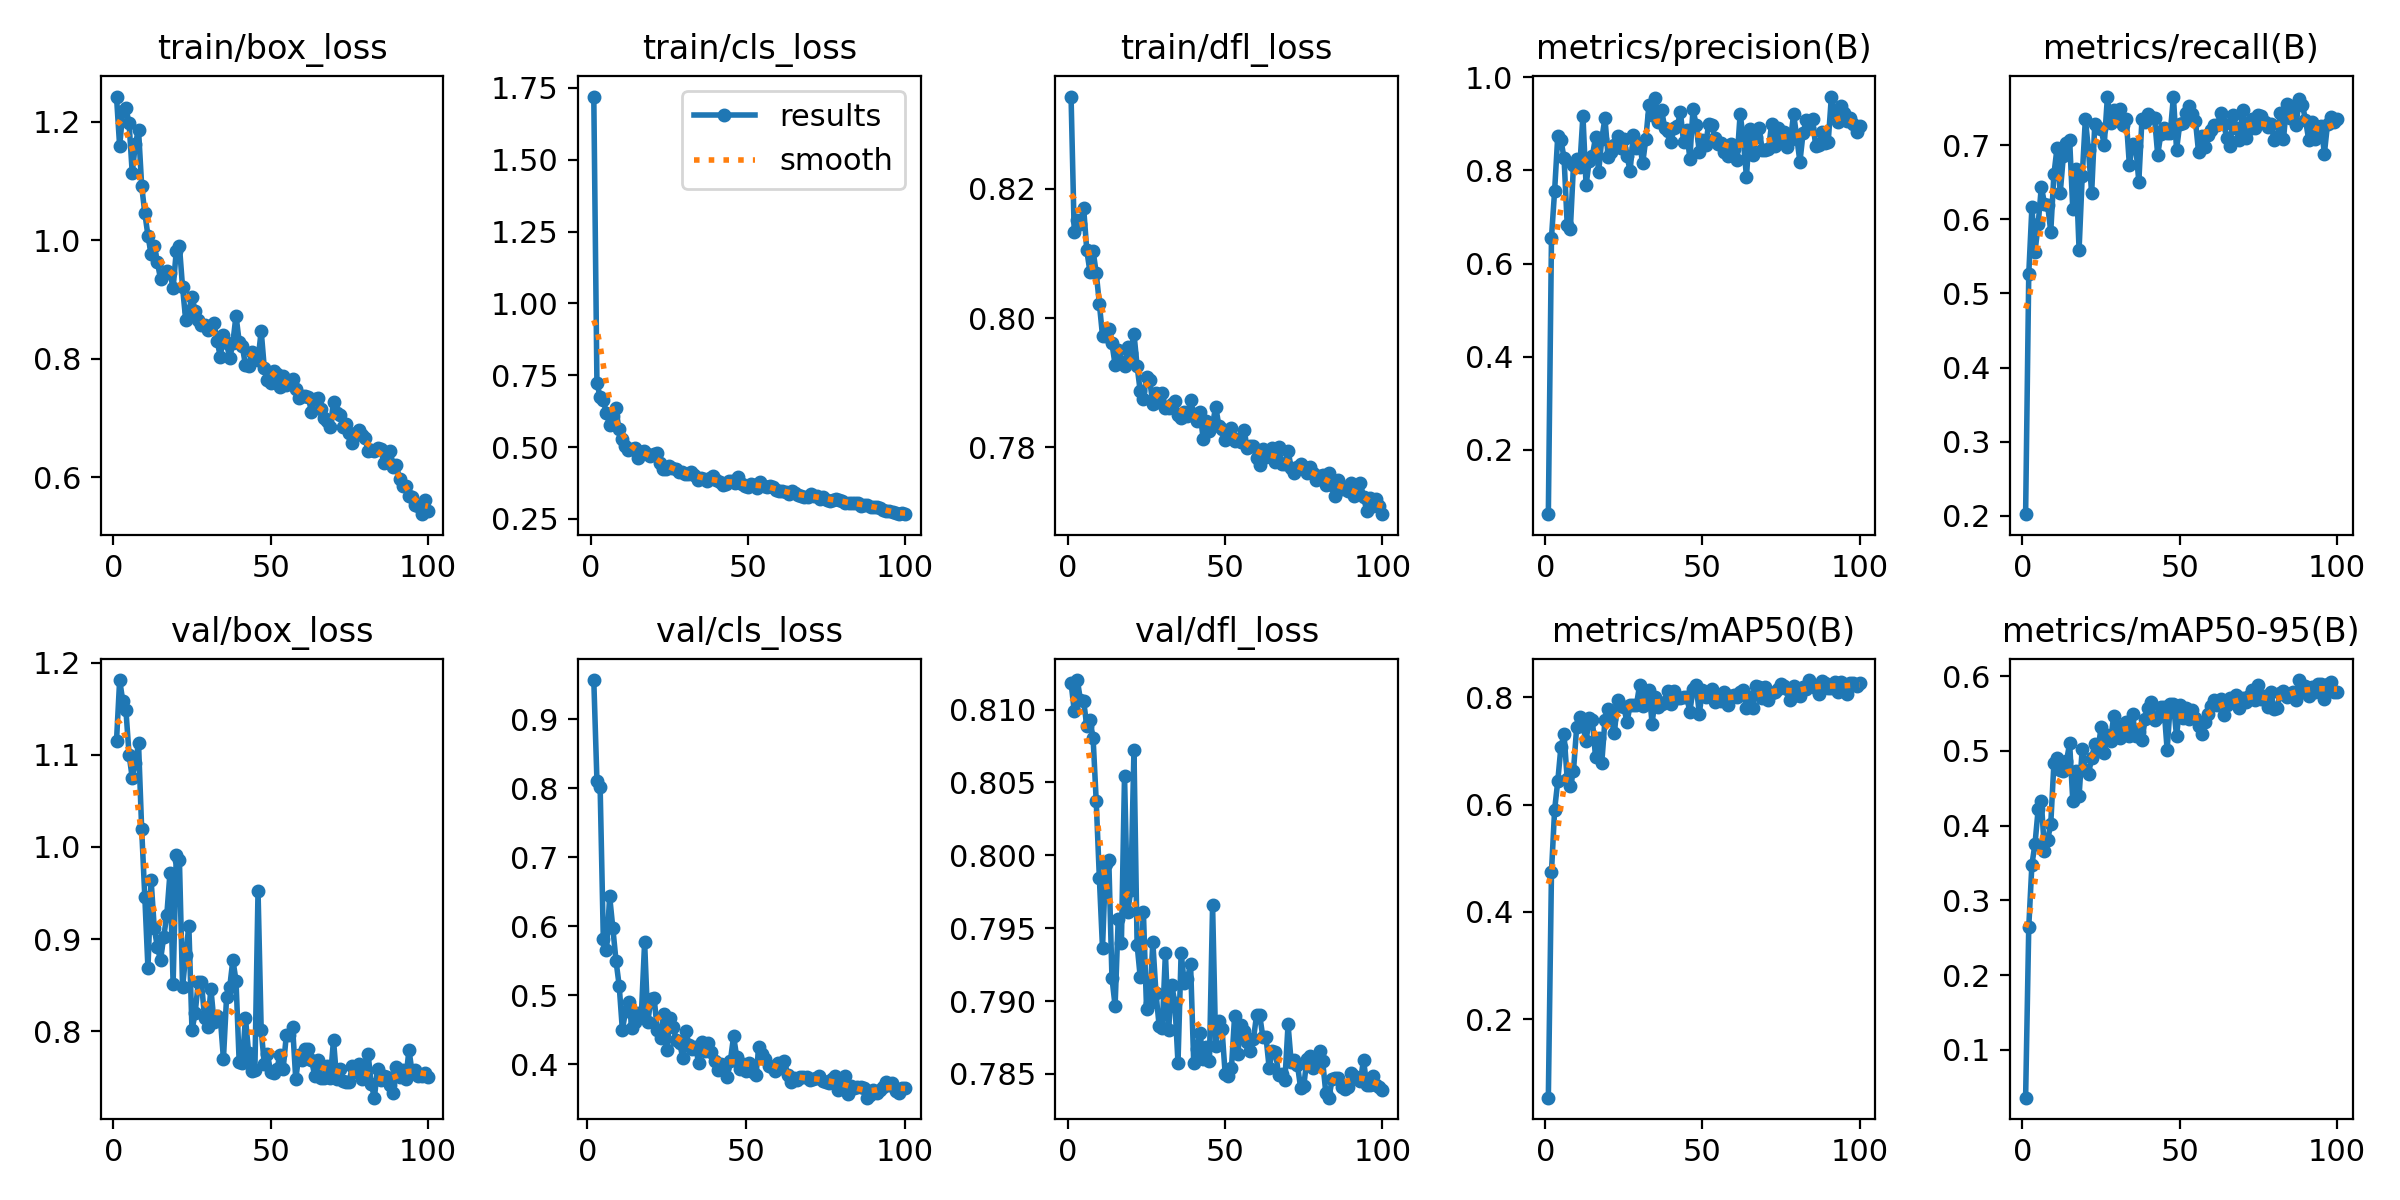

Source data for this figure (header and first rows):
epoch, time, train/box_loss, train/cls_loss, train/dfl_loss, metrics/precision(B), metrics/recall(B), metrics/mAP50(B), metrics/mAP50-95(B), val/box_loss, val/cls_loss, val/dfl_loss, lr/pg0, lr/pg1, lr/pg2
1, 20.87, 1.243, 1.72, 0.8343, 0.06159, 0.2024, 0.05391, 0.03625, 1.115, inf, 0.8118, 0.000406, 0.000406, 0.000406
2, 41.96, 1.159, 0.7231, 0.8133, 0.6559, 0.5263, 0.4748, 0.2643, 1.181, 0.9568, 0.8099, 0.0008145, 0.0008145, 0.0008145
3, 64.7, 1.218, 0.6753, 0.8152, 0.7564, 0.616, 0.5906, 0.3477, 1.158, 0.8097, 0.812, 0.001215, 0.001215, 0.001215
4, 87.7, 1.223, 0.6624, 0.8145, 0.8742, 0.5564, 0.6436, 0.376, 1.148, 0.8013, 0.8106, 0.001213, 0.001213, 0.001213
5, 110, 1.198, 0.6202, 0.8171, 0.8654, 0.5937, 0.7076, 0.4224, 1.1, 0.5816, 0.8106, 0.0012, 0.0012, 0.0012
6, 132.2, 1.114, 0.5774, 0.8105, 0.8264, 0.6441, 0.7309, 0.4327, 1.075, 0.5648, 0.8089, 0.001188, 0.001188, 0.001188
7, 155.2, 1.163, 0.6079, 0.8072, 0.6832, 0.6213, 0.6473, 0.3658, 1.091, 0.643, 0.8093, 0.001176, 0.001176, 0.001176
8, 176.3, 1.187, 0.6366, 0.8104, 0.674, 0.6193, 0.6354, 0.3805, 1.113, 0.5969, 0.8081, 0.001163, 0.001163, 0.001163
9, 196.7, 1.092, 0.562, 0.807, 0.8122, 0.5835, 0.6633, 0.4025, 1.019, 0.5495, 0.8037, 0.001151, 0.001151, 0.001151
10, 217.3, 1.046, 0.5285, 0.8022, 0.8236, 0.6608, 0.744, 0.4835, 0.9459, 0.5135, 0.7984, 0.001139, 0.001139, 0.001139
11, 239.5, 1.008, 0.5048, 0.7973, 0.8074, 0.6965, 0.7631, 0.4909, 0.868, 0.4494, 0.7936, 0.001126, 0.001126, 0.001126
12, 263.3, 0.9766, 0.4906, 0.7972, 0.9179, 0.6355, 0.7464, 0.4743, 0.9642, 0.4768, 0.7994, 0.001114, 0.001114, 0.001114
13, 283.8, 0.9902, 0.494, 0.7984, 0.7682, 0.6852, 0.7183, 0.4733, 0.912, 0.4904, 0.7997, 0.001102, 0.001102, 0.001102
14, 303.9, 0.9635, 0.4974, 0.7961, 0.8209, 0.7025, 0.762, 0.4862, 0.891, 0.4523, 0.7916, 0.001089, 0.001089, 0.001089
15, 324.3, 0.9346, 0.461, 0.7928, 0.8309, 0.7077, 0.7577, 0.51, 0.8774, 0.4604, 0.7897, 0.001077, 0.001077, 0.001077
16, 347.2, 0.9431, 0.4824, 0.7951, 0.8712, 0.6136, 0.6891, 0.4333, 0.9018, 0.4739, 0.7956, 0.001064, 0.001064, 0.001064
17, 367.7, 0.949, 0.487, 0.7932, 0.7968, 0.6685, 0.7246, 0.473, 0.9266, 0.4742, 0.794, 0.001052, 0.001052, 0.001052
18, 388.7, 0.9454, 0.4757, 0.7925, 0.8681, 0.5591, 0.6781, 0.4397, 0.9716, 0.5765, 0.8054, 0.00104, 0.00104, 0.00104
19, 408.5, 0.9192, 0.4708, 0.7955, 0.912, 0.6581, 0.7572, 0.503, 0.8515, 0.4614, 0.7961, 0.001027, 0.001027, 0.001027
20, 428.9, 0.9818, 0.4756, 0.7946, 0.8296, 0.7356, 0.7788, 0.4742, 0.9913, 0.4947, 0.7976, 0.001015, 0.001015, 0.001015
21, 449.8, 0.9912, 0.48, 0.7976, 0.8394, 0.6928, 0.7603, 0.4689, 0.9863, 0.4955, 0.8072, 0.001002, 0.001002, 0.001002
22, 470.4, 0.9208, 0.4461, 0.7926, 0.8555, 0.6352, 0.7327, 0.4907, 0.8476, 0.4487, 0.7939, 0.0009901, 0.0009901, 0.0009901
23, 491.1, 0.8658, 0.4253, 0.7887, 0.8737, 0.7292, 0.7942, 0.5089, 0.8826, 0.4372, 0.7916, 0.0009778, 0.0009778, 0.0009778
24, 514.3, 0.8808, 0.4223, 0.7875, 0.8478, 0.7236, 0.7835, 0.5003, 0.9144, 0.4723, 0.7961, 0.0009654, 0.0009654, 0.0009654
25, 535.4, 0.9052, 0.435, 0.7909, 0.8682, 0.7217, 0.7825, 0.5321, 0.801, 0.4211, 0.7895, 0.000953, 0.000953, 0.000953
26, 558.7, 0.88, 0.4272, 0.7904, 0.8319, 0.7006, 0.7535, 0.4971, 0.8193, 0.4668, 0.7898, 0.0009406, 0.0009406, 0.0009406
27, 580.1, 0.865, 0.4243, 0.7868, 0.7988, 0.7645, 0.7848, 0.5216, 0.8531, 0.4538, 0.794, 0.0009283, 0.0009283, 0.0009283
28, 601.3, 0.8575, 0.4144, 0.7884, 0.8751, 0.7304, 0.7865, 0.5131, 0.853, 0.4344, 0.7905, 0.0009159, 0.0009159, 0.0009159
29, 622.3, 0.8579, 0.4144, 0.7871, 0.8471, 0.7475, 0.785, 0.5463, 0.8147, 0.4313, 0.7883, 0.0009035, 0.0009035, 0.0009035
30, 645.6, 0.8488, 0.4079, 0.7885, 0.8578, 0.7349, 0.822, 0.5318, 0.8045, 0.4093, 0.7881, 0.0008911, 0.0008911, 0.0008911
31, 666, 0.8562, 0.4068, 0.7861, 0.8155, 0.7487, 0.7844, 0.5175, 0.8462, 0.4475, 0.7933, 0.0008787, 0.0008787, 0.0008787
32, 687, 0.86, 0.4125, 0.7861, 0.8676, 0.7269, 0.8057, 0.5303, 0.8101, 0.427, 0.788, 0.0008664, 0.0008664, 0.0008664
33, 707.8, 0.8308, 0.4033, 0.7868, 0.9411, 0.7358, 0.8142, 0.5382, 0.8163, 0.4221, 0.7911, 0.000854, 0.000854, 0.000854
34, 729, 0.8033, 0.3872, 0.7871, 0.9193, 0.6729, 0.7508, 0.52, 0.8147, 0.4247, 0.7899, 0.0008416, 0.0008416, 0.0008416
35, 751.1, 0.8406, 0.3937, 0.785, 0.9555, 0.7021, 0.8012, 0.5487, 0.7699, 0.4022, 0.7858, 0.0008293, 0.0008293, 0.0008293
36, 773.3, 0.8264, 0.3906, 0.7846, 0.9031, 0.6992, 0.7821, 0.5195, 0.8371, 0.4324, 0.7933, 0.0008169, 0.0008169, 0.0008169
37, 793.9, 0.8007, 0.3812, 0.7855, 0.9304, 0.6509, 0.7867, 0.5253, 0.8477, 0.4194, 0.7913, 0.0008045, 0.0008045, 0.0008045
38, 814.7, 0.8272, 0.3931, 0.7848, 0.8917, 0.7355, 0.792, 0.5141, 0.8773, 0.4312, 0.7915, 0.0007921, 0.0007921, 0.0007921
39, 835.7, 0.873, 0.3979, 0.7873, 0.8842, 0.7314, 0.812, 0.5423, 0.8548, 0.4174, 0.7926, 0.0007797, 0.0007797, 0.0007797
40, 856.8, 0.829, 0.3861, 0.7852, 0.862, 0.742, 0.7869, 0.5578, 0.7667, 0.4052, 0.7858, 0.0007674, 0.0007674, 0.0007674
41, 880.4, 0.8209, 0.3798, 0.7842, 0.8905, 0.7374, 0.8113, 0.5657, 0.7655, 0.3921, 0.7867, 0.000755, 0.000755, 0.000755
42, 903.8, 0.7896, 0.3683, 0.7855, 0.8946, 0.7365, 0.7995, 0.5408, 0.8144, 0.4003, 0.7878, 0.0007426, 0.0007426, 0.0007426
43, 924, 0.7875, 0.3731, 0.7814, 0.9258, 0.6871, 0.798, 0.5456, 0.7764, 0.3941, 0.786, 0.0007302, 0.0007302, 0.0007302
44, 943.8, 0.811, 0.3816, 0.7842, 0.8601, 0.7148, 0.7999, 0.5589, 0.7563, 0.3809, 0.7868, 0.0007179, 0.0007179, 0.0007179
45, 965, 0.8061, 0.3832, 0.7826, 0.887, 0.7233, 0.8008, 0.5581, 0.7575, 0.4046, 0.7859, 0.0007055, 0.0007055, 0.0007055
46, 986.3, 0.7975, 0.3754, 0.7836, 0.8249, 0.7167, 0.7729, 0.5015, 0.9525, 0.4401, 0.7966, 0.0006931, 0.0006931, 0.0006931
47, 1007, 0.8474, 0.3959, 0.7863, 0.932, 0.7168, 0.8153, 0.5624, 0.8017, 0.4104, 0.7869, 0.0006808, 0.0006808, 0.0006808
48, 1027, 0.784, 0.3717, 0.7833, 0.8976, 0.7656, 0.8232, 0.5626, 0.7638, 0.3931, 0.7887, 0.0006684, 0.0006684, 0.0006684
49, 1048, 0.7638, 0.3655, 0.7829, 0.8396, 0.6939, 0.7693, 0.5194, 0.7753, 0.3998, 0.7881, 0.000656, 0.000656, 0.000656
50, 1069, 0.7595, 0.3616, 0.7812, 0.8656, 0.728, 0.8142, 0.5611, 0.7552, 0.3894, 0.785, 0.0006436, 0.0006436, 0.0006436
51, 1089, 0.7796, 0.3706, 0.7822, 0.8546, 0.73, 0.8002, 0.5436, 0.7549, 0.4009, 0.7849, 0.0006312, 0.0006312, 0.0006312
52, 1112, 0.7742, 0.3685, 0.7831, 0.9003, 0.7431, 0.8047, 0.5571, 0.7591, 0.3882, 0.7854, 0.0006189, 0.0006189, 0.0006189
53, 1131, 0.7519, 0.3587, 0.781, 0.898, 0.7534, 0.8146, 0.5421, 0.7742, 0.3838, 0.789, 0.0006065, 0.0006065, 0.0006065
54, 1153, 0.7714, 0.3787, 0.7813, 0.8688, 0.7415, 0.7904, 0.5544, 0.7592, 0.4254, 0.7863, 0.0005941, 0.0005941, 0.0005941
55, 1173, 0.7559, 0.3644, 0.7809, 0.8572, 0.7331, 0.794, 0.5445, 0.7957, 0.4141, 0.7883, 0.0005818, 0.0005818, 0.0005818
56, 1193, 0.7587, 0.363, 0.7827, 0.8594, 0.6903, 0.7922, 0.5333, 0.7954, 0.4078, 0.7879, 0.0005694, 0.0005694, 0.0005694
57, 1214, 0.7652, 0.3652, 0.7799, 0.8386, 0.7119, 0.8089, 0.5229, 0.8043, 0.3966, 0.7872, 0.000557, 0.000557, 0.000557
58, 1234, 0.7483, 0.3609, 0.7802, 0.83, 0.6977, 0.7848, 0.5383, 0.7479, 0.3951, 0.7866, 0.0005446, 0.0005446, 0.0005446
59, 1256, 0.7338, 0.3522, 0.7802, 0.8567, 0.7137, 0.8025, 0.5489, 0.7745, 0.3906, 0.7874, 0.0005322, 0.0005322, 0.0005322
60, 1277, 0.7378, 0.3462, 0.7784, 0.847, 0.7203, 0.8039, 0.5601, 0.769, 0.4016, 0.7891, 0.0005199, 0.0005199, 0.0005199
... 40 more rows
